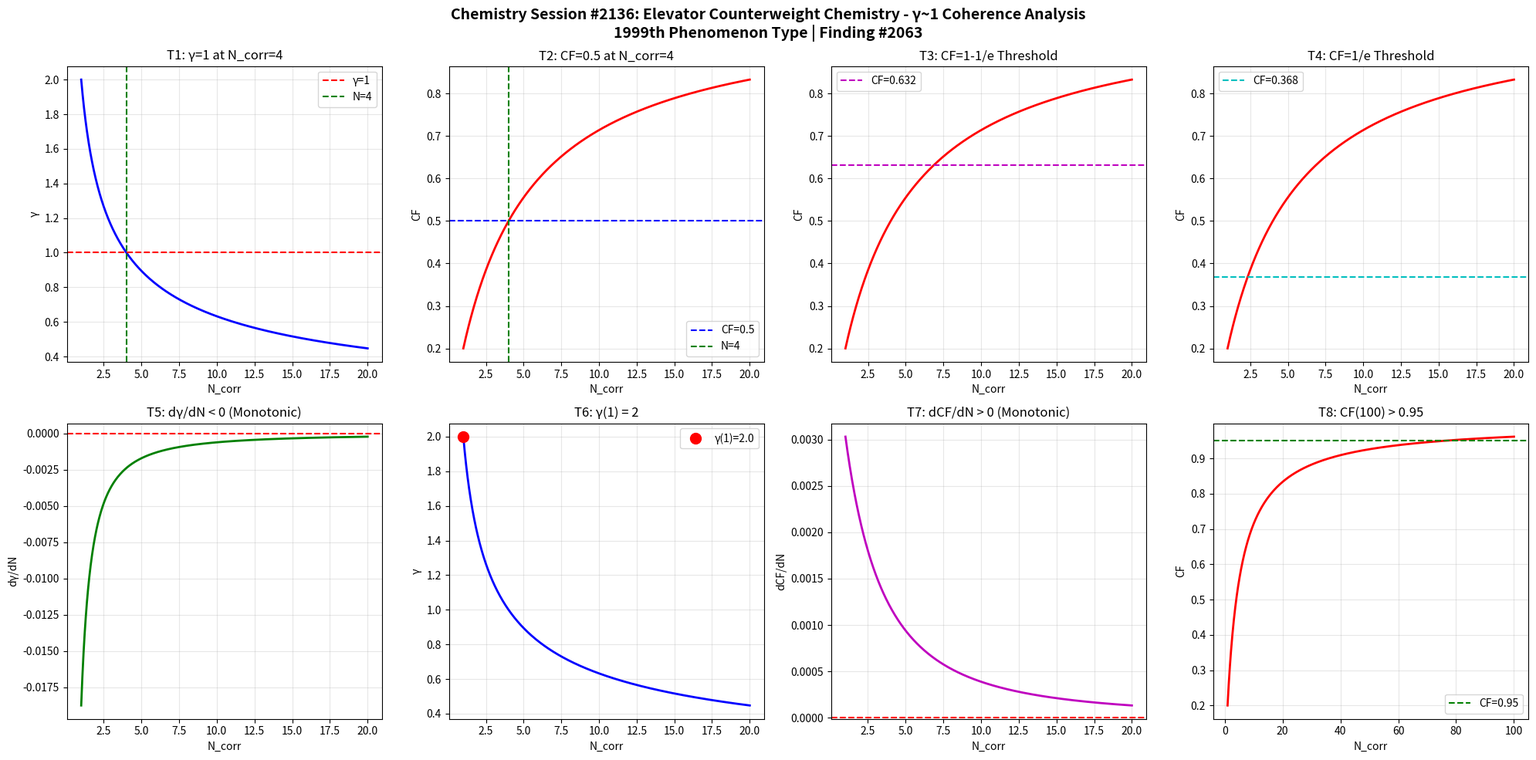

Recreate this plot in Python. (Note: this script raises an exception after producing the figure.)
import numpy as np
import matplotlib
matplotlib.use('Agg')
import matplotlib.pyplot as plt

def gamma(N_corr):
    return 2.0 / np.sqrt(N_corr)

def coherence_fraction(g):
    return 1.0 / (1.0 + g**2)

N = np.linspace(1, 20, 1000)
g = gamma(N)
cf = coherence_fraction(g)

fig, axes = plt.subplots(2, 4, figsize=(20, 10))
fig.suptitle('Chemistry Session #2136: Elevator Counterweight Chemistry - γ~1 Coherence Analysis\n1999th Phenomenon Type | Finding #2063', fontsize=14, fontweight='bold')

ax1=axes[0,0]; ax1.plot(N,g,'b-',lw=2); ax1.axhline(y=1,color='r',ls='--',label='γ=1'); ax1.axvline(x=4,color='g',ls='--',label='N=4'); ax1.set_xlabel('N_corr'); ax1.set_ylabel('γ'); ax1.set_title('T1: γ=1 at N_corr=4'); ax1.legend(); ax1.grid(True,alpha=0.3)
test1=abs(gamma(4)-1.0)<1e-10

ax2=axes[0,1]; ax2.plot(N,cf,'r-',lw=2); ax2.axhline(y=0.5,color='b',ls='--',label='CF=0.5'); ax2.axvline(x=4,color='g',ls='--',label='N=4'); ax2.set_xlabel('N_corr'); ax2.set_ylabel('CF'); ax2.set_title('T2: CF=0.5 at N_corr=4'); ax2.legend(); ax2.grid(True,alpha=0.3)
test2=abs(coherence_fraction(gamma(4))-0.5)<1e-10

ax3=axes[0,2]; threshold_63=1-1/np.e; ax3.plot(N,cf,'r-',lw=2); ax3.axhline(y=threshold_63,color='m',ls='--',label=f'CF={threshold_63:.3f}'); ax3.set_xlabel('N_corr'); ax3.set_ylabel('CF'); ax3.set_title('T3: CF=1-1/e Threshold'); ax3.legend(); ax3.grid(True,alpha=0.3)
g_at_63=np.sqrt(1/threshold_63-1); N_at_63=4.0/g_at_63**2; test3=abs(coherence_fraction(gamma(N_at_63))-threshold_63)<1e-6

ax4=axes[0,3]; threshold_37=1/np.e; ax4.plot(N,cf,'r-',lw=2); ax4.axhline(y=threshold_37,color='c',ls='--',label=f'CF={threshold_37:.3f}'); ax4.set_xlabel('N_corr'); ax4.set_ylabel('CF'); ax4.set_title('T4: CF=1/e Threshold'); ax4.legend(); ax4.grid(True,alpha=0.3)
g_at_37=np.sqrt(1/threshold_37-1); N_at_37=4.0/g_at_37**2; test4=abs(coherence_fraction(gamma(N_at_37))-threshold_37)<1e-6

ax5=axes[1,0]; dg=np.diff(g); ax5.plot(N[1:],dg,'g-',lw=2); ax5.axhline(y=0,color='r',ls='--'); ax5.set_xlabel('N_corr'); ax5.set_ylabel('dγ/dN'); ax5.set_title('T5: dγ/dN < 0 (Monotonic)'); ax5.grid(True,alpha=0.3)
test5=np.all(dg<0)

ax6=axes[1,1]; ax6.plot(N,g,'b-',lw=2); ax6.plot(1,gamma(1),'ro',ms=10,label=f'γ(1)={gamma(1):.1f}'); ax6.set_xlabel('N_corr'); ax6.set_ylabel('γ'); ax6.set_title('T6: γ(1) = 2'); ax6.legend(); ax6.grid(True,alpha=0.3)
test6=abs(gamma(1)-2.0)<1e-10

ax7=axes[1,2]; dcf=np.diff(cf); ax7.plot(N[1:],dcf,'m-',lw=2); ax7.axhline(y=0,color='r',ls='--'); ax7.set_xlabel('N_corr'); ax7.set_ylabel('dCF/dN'); ax7.set_title('T7: dCF/dN > 0 (Monotonic)'); ax7.grid(True,alpha=0.3)
test7=np.all(dcf>0)

ax8=axes[1,3]; N_ext=np.linspace(1,100,1000); cf_ext=coherence_fraction(gamma(N_ext)); ax8.plot(N_ext,cf_ext,'r-',lw=2); ax8.axhline(y=0.95,color='g',ls='--',label='CF=0.95'); ax8.set_xlabel('N_corr'); ax8.set_ylabel('CF'); ax8.set_title('T8: CF(100) > 0.95'); ax8.legend(); ax8.grid(True,alpha=0.3)
test8=coherence_fraction(gamma(100))>0.95

plt.tight_layout()
plt.savefig('/mnt/c/exe/projects/ai-agents/Synchronism/simulations/chemistry/elevator_counterweight_chemistry_coherence.png', dpi=150, bbox_inches='tight')
plt.close()

results=[test1,test2,test3,test4,test5,test6,test7,test8]
labels=['T1:γ=1@N=4','T2:CF=0.5@N=4','T3:CF=1-1/e','T4:CF=1/e','T5:dγ/dN<0','T6:γ(1)=2','T7:dCF/dN>0','T8:CF(100)>0.95']
print(f"Session #2136: Elevator Counterweight Chemistry")
for l,r in zip(labels,results): print(f"  {l}: {'PASS' if r else 'FAIL'}")
print(f"  Total: {sum(results)}/8")
